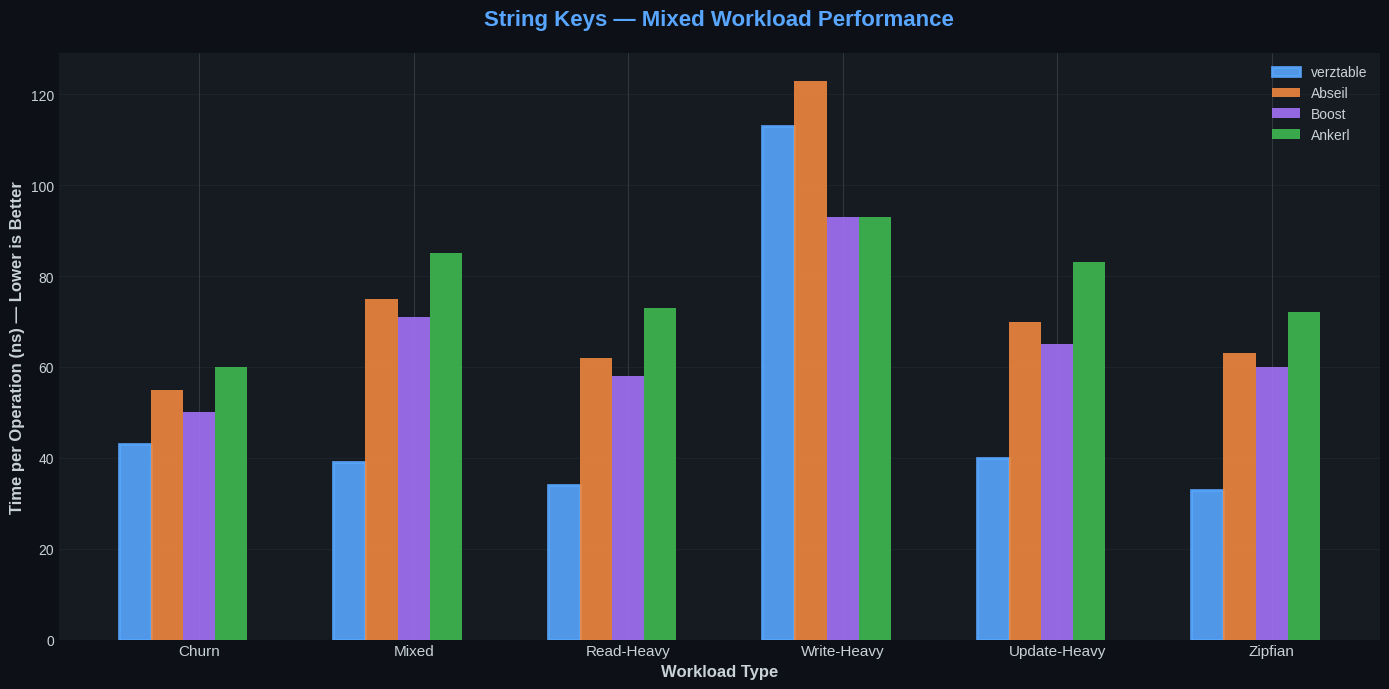

Reproduce this figure in Python. (Note: this script raises an exception after producing the figure.)
#!/usr/bin/env python3
"""
Generate visual benchmark charts from verztable benchmark data.

Usage:
    pip install matplotlib numpy
    python scripts/generate_charts.py

Outputs PNG files to docs/images/
"""

import matplotlib.pyplot as plt
import numpy as np
from pathlib import Path

# Configure matplotlib for clean output
plt.style.use('seaborn-v0_8-darkgrid')
plt.rcParams['figure.facecolor'] = '#0d1117'  # GitHub dark theme
plt.rcParams['axes.facecolor'] = '#161b22'
plt.rcParams['text.color'] = '#c9d1d9'
plt.rcParams['axes.labelcolor'] = '#c9d1d9'
plt.rcParams['xtick.color'] = '#c9d1d9'
plt.rcParams['ytick.color'] = '#c9d1d9'
plt.rcParams['axes.edgecolor'] = '#30363d'
plt.rcParams['grid.color'] = '#30363d'
plt.rcParams['legend.facecolor'] = '#161b22'
plt.rcParams['legend.edgecolor'] = '#30363d'

# Benchmark data from README (string keys, averaged across sizes)
STRING_KEYS_MIXED = {
    'operations': ['Churn', 'Mixed', 'Read-Heavy', 'Write-Heavy', 'Update-Heavy', 'Zipfian'],
    'verztable': [43, 39, 34, 113, 40, 33],
    'Abseil': [55, 75, 62, 123, 70, 63],
    'Boost': [50, 71, 58, 93, 65, 60],
    'Ankerl': [60, 85, 73, 93, 83, 72],
}

U64_KEYS_MIXED = {
    'operations': ['Churn', 'Mixed', 'Read-Heavy', 'Write-Heavy', 'Update-Heavy', 'Zipfian'],
    'verztable': [17, 12, 7, 35, 14, 9],
    'Abseil': [25, 13, 5, 30, 12, 12],
    'Boost': [20, 10, 6, 29, 12, 9],
    'Ankerl': [23, 17, 12, 29, 18, 16],
}

U32_KEYS_MIXED = {
    'operations': ['Churn', 'Mixed', 'Read-Heavy', 'Write-Heavy', 'Update-Heavy', 'Zipfian'],
    'verztable': [16, 10, 6, 35, 14, 8],
    'Abseil': [24, 12, 5, 27, 13, 11],
    'Boost': [21, 9, 5, 29, 13, 8],
    'Ankerl': [23, 16, 12, 28, 18, 16],
}


def create_comparison_chart(data: dict, title: str, filename: str, highlight_winner: bool = True):
    """Create a grouped bar chart comparing hash table implementations."""
    operations = data['operations']
    implementations = ['verztable', 'Abseil', 'Boost', 'Ankerl']
    colors = ['#58a6ff', '#f0883e', '#a371f7', '#3fb950', '#8b949e']
    
    x = np.arange(len(operations))
    width = 0.15
    
    fig, ax = plt.subplots(figsize=(14, 7))
    
    for i, (impl, color) in enumerate(zip(implementations, colors)):
        values = data[impl]
        offset = (i - 2) * width
        bars = ax.bar(x + offset, values, width, label=impl, color=color, alpha=0.9)
        
        # Highlight verztable bars
        if impl == 'verztable':
            for bar in bars:
                bar.set_edgecolor('#58a6ff')
                bar.set_linewidth(2)
    
    ax.set_xlabel('Workload Type', fontsize=12, fontweight='bold')
    ax.set_ylabel('Time per Operation (ns) — Lower is Better', fontsize=12, fontweight='bold')
    ax.set_title(title, fontsize=16, fontweight='bold', color='#58a6ff', pad=20)
    ax.set_xticks(x)
    ax.set_xticklabels(operations, fontsize=11)
    ax.legend(loc='upper right', fontsize=10)
    
    # Add grid
    ax.yaxis.grid(True, alpha=0.3)
    ax.set_axisbelow(True)
    
    plt.tight_layout()
    
    # Save
    output_dir = Path(__file__).parent.parent / 'docs' / 'images'
    output_dir.mkdir(parents=True, exist_ok=True)
    plt.savefig(output_dir / filename, dpi=150, bbox_inches='tight', 
                facecolor='#0d1117', edgecolor='none')
    plt.close()
    print(f"✓ Created {output_dir / filename}")

if __name__ == '__main__':
    print("Generating benchmark charts...\n")
    
    create_comparison_chart(
        STRING_KEYS_MIXED,
        'String Keys — Mixed Workload Performance',
        'string_keys_mixed.png'
    )
    
    create_comparison_chart(
        U64_KEYS_MIXED,
        'u64 Integer Keys — Mixed Workload Performance', 
        'u64_keys_mixed.png'
    )
    
    create_comparison_chart(
        U32_KEYS_MIXED,
        'u32 Integer Keys — Mixed Workload Performance', 
        'u32_keys_mixed.png'
    )
    
    print("\n✅ All charts generated in docs/images/")
    print("\nTo use in README, add:")
    print('  ![Benchmark](docs/images/summary.png)')
